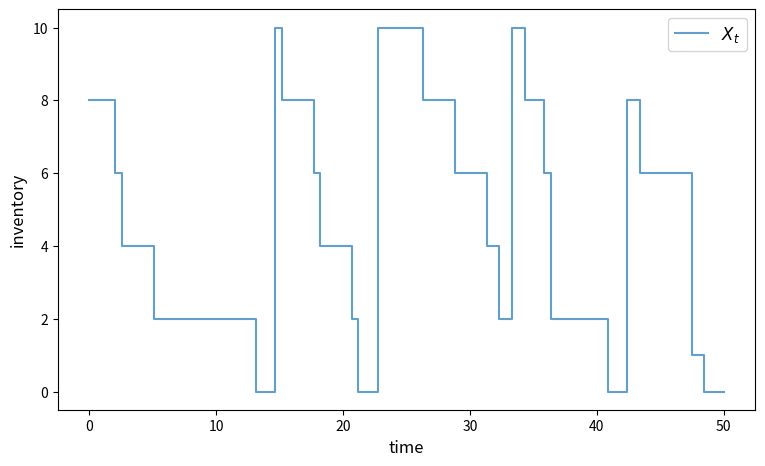

This figure's Python source: (Note: this script raises an exception after producing the figure.)
import numpy as np
import matplotlib.pyplot as plt
from scipy.stats import expon, geom

def sim_path(T=10, seed=123, λ=0.5, α=0.7, b=10):
    J, Y = 0.0, b
    J_vals, Y_vals = [J], [Y]
    np.random.seed(seed)
    
    # Wait times are exponential
    φ = expon(scale=1/λ)     
    # Orders are geometric
    G = geom(p=α)         

    while True:
        W = φ.rvs()
        J += W
        J_vals.append(J)
        if Y == 0:
            Y = b
        else:
            U = G.rvs() + 1  # Geometric on 1, 2,...
            Y = Y - min(Y, U)
        Y_vals.append(Y)
        if J > T:
            break

    def X(t):
        k = np.searchsorted(J_vals, t, side='right') - 1
        return Y_vals[k+1]

    return X

T = 50
X = sim_path(T=T)

# Plotting
grid = np.linspace(0, T - 0.001, 100)

fig, ax = plt.subplots(figsize=(9, 5.2))
ax.step(grid, [X(t) for t in grid], label=r"$X_t$", alpha=0.7)

ax.set_xticks([0, 10, 20, 30, 40, 50])

ax.set_xlabel("time", fontsize=12) 
ax.set_ylabel("inventory", fontsize=12)
ax.legend(fontsize=12)

plt.savefig("../figures_py/inventory_cont_time_1.png")
plt.show()
